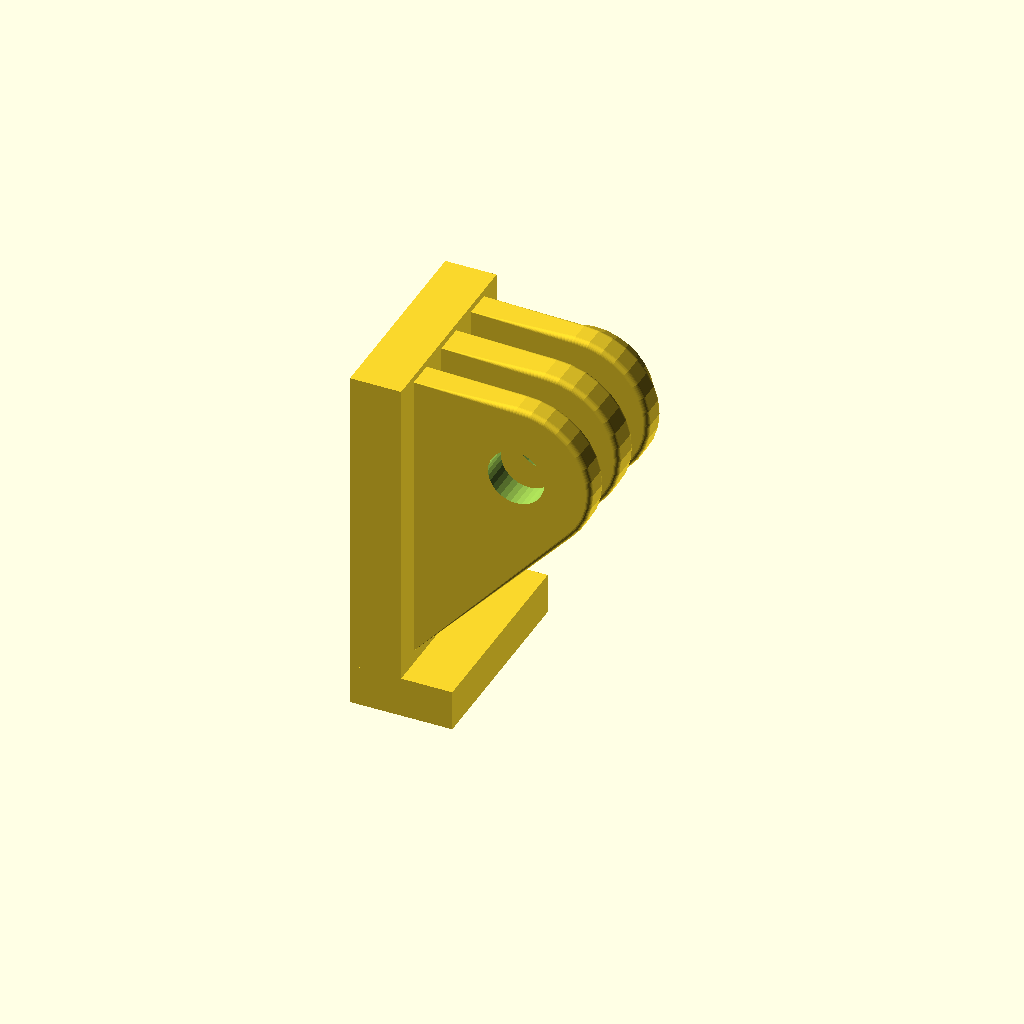
Cell 1 — every parameter at its default value.
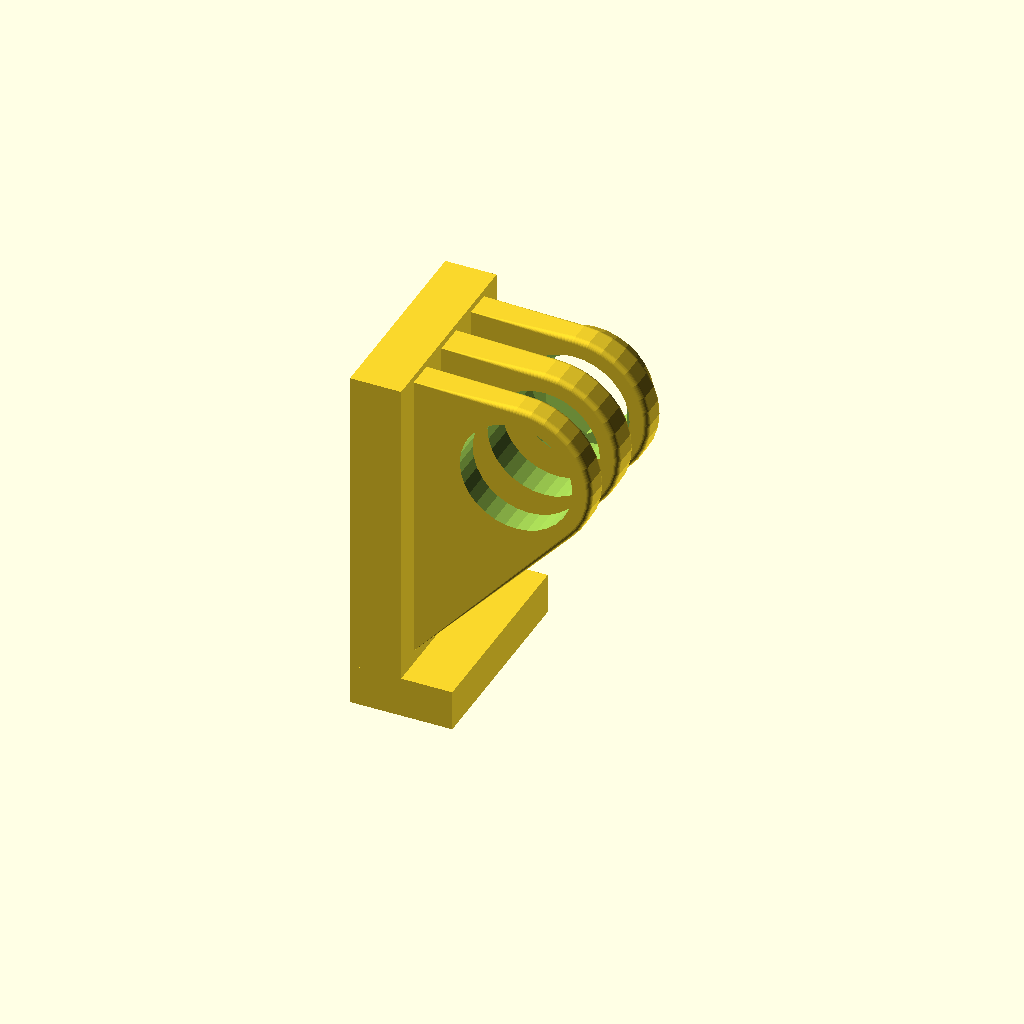
Cell 2 — gopro_holed_three set to 11, the other parameters unchanged.
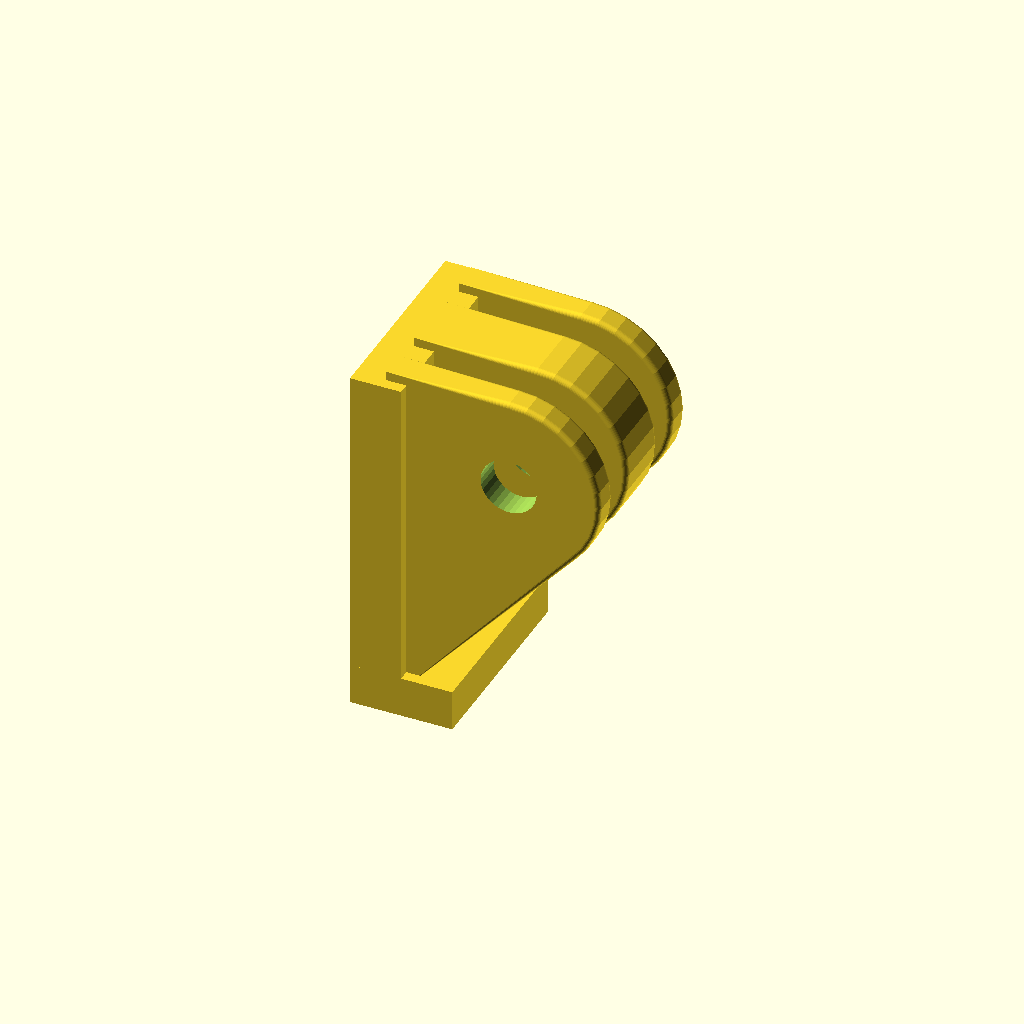
Cell 3: the same model with gopro_connector_th3_middle = 6.2.
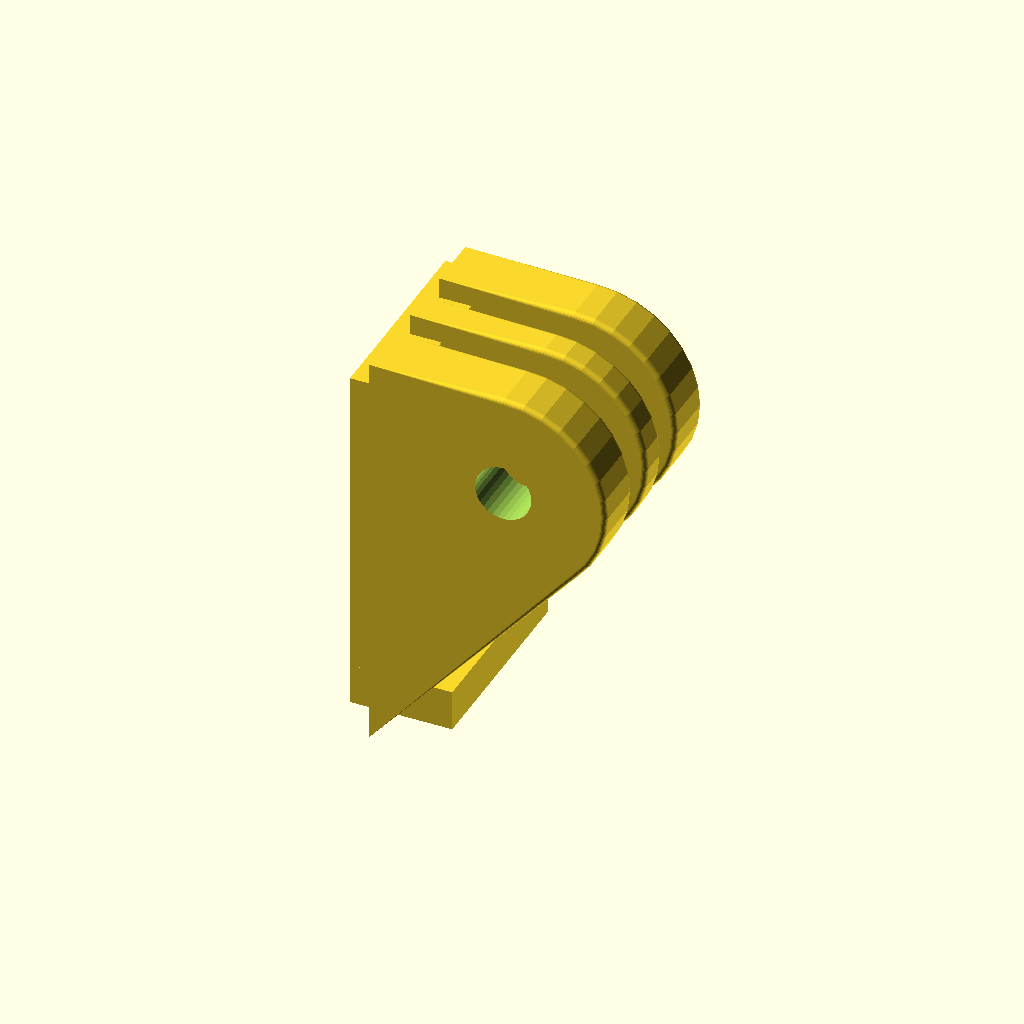
Cell 4: gopro_connector_th3_side = 5.4 (everything else at default).
All cells are drawn from one camera (rotation 55°, 0°, 25°, orthographic, colour scheme Cornfield), so only the parameter changes between them.
Source of the model, 3d/gopro_connector.scad:
$fn=32;

// Gopro connector based on http://www.thingiverse.com/thing:62800

// The locking nut on the gopro mount triple arm mount (keep it tight)
gopro_nut_d= 9.2;

// How deep is this nut embossing (keep it small to avoid over-overhangs)
gopro_nut_h= 2;

// Hole diameter for the 3-arm mount part
gopro_holed_three= 5.5;

// Thickness of the internal arm in the 3-arm mount part
gopro_connector_th3_middle= 3.1;

// Thickness of the side arms in the 3-arm mount part
gopro_connector_th3_side= 2.7;

// The gap in the 3-arm mount part for the two-arm
gopro_connector_gap= 3.1;

// How round are the 2 and 3-arm parts
gopro_connector_roundness= 1;

// How thick are the mount walls
gopro_wall_th= 3;

gopro_connector_wall_tol=0.5+0;
gopro_tol=0.04+0;

gopro_connector_z = (2 * gopro_connector_th3_side) + gopro_connector_th3_middle + (2 * gopro_connector_gap);
gopro_connector_x = gopro_connector_z;
gopro_connector_y = (gopro_connector_z / 2) + gopro_wall_th;

module gopro_torus(r,rnd)
{
	translate([0,0,rnd/2])
		rotate_extrude(convexity= 10)
			translate([r-rnd/2, 0, 0])
				circle(r= rnd/2, $fs=0.2);
}

// th = thickness.
module gopro_tab(th)
{
  hull()
  {
    // Bottom edge
    gopro_torus(r=gopro_connector_z/2, rnd=gopro_connector_roundness);
    
    // Top edge
    translate([0,0,th-gopro_connector_roundness])
      gopro_torus(r=gopro_connector_z/2, rnd=gopro_connector_roundness);
    
    // flat base
    translate([-gopro_connector_z/2, gopro_connector_z/2 + gopro_wall_th ,0])
      cube([gopro_connector_z*2, gopro_tol, th]);
    
//        #translate([-gopro_connector_z/2,gopro_connector_z/2,0])
//      cube([gopro_connector_z*(3/2), gopro_wall_th, th]);
  }
}
  
module gopro_connector() {
	difference() {
		union() {    
      // Center tab
      translate([0,0,-gopro_connector_th3_middle/2]) 
          gopro_tab(gopro_connector_th3_middle);
    
      // Tow side tabs
      for(mz=[-1:2:+1]) scale([1,1,mz]) {
        translate([0,0,gopro_connector_th3_middle/2 + gopro_connector_gap]) 
          gopro_tab(gopro_connector_th3_side);
      }

			// add the common wall
//		#translate([0,gopro_connector_z/2+gopro_wall_th/2+gopro_connector_wall_tol,0])
//				cube([gopro_connector_z,gopro_wall_th,gopro_connector_z], center=true);

			// add the optional nut emboss
    translate([0,0,gopro_connector_z/2-gopro_tol])
      difference() {
        cylinder(r1=gopro_connector_z/2-gopro_connector_roundness/2, r2=11.5/2, h=gopro_nut_h+gopro_tol);
        cylinder(r=gopro_nut_d/2, h=gopro_connector_z/2+3.5+gopro_tol, $fn=6);
      }
		}
    
		// remove the center hole
		translate([0,0,-gopro_tol])
			cylinder(d=gopro_holed_three, h=gopro_connector_z+4*gopro_tol, center=true, $fs=1);
	}
}

rotate([0, 90, 0]) rotate([-90, 0, 0]) gopro_connector();

translate([-15, -10, -23]) cube([5, 20, 31]);

translate([-15, -10, -27]) cube([10, 20, 4]);

//gopro_tab(3);
Customizer parameters (derived from the source; name, type, default, range or options):
gopro_nut_d: number, default 9.2
gopro_nut_h: number, default 2
gopro_holed_three: number, default 5.5
gopro_connector_th3_middle: number, default 3.1
gopro_connector_th3_side: number, default 2.7
gopro_connector_gap: number, default 3.1
gopro_connector_roundness: number, default 1
gopro_wall_th: number, default 3
